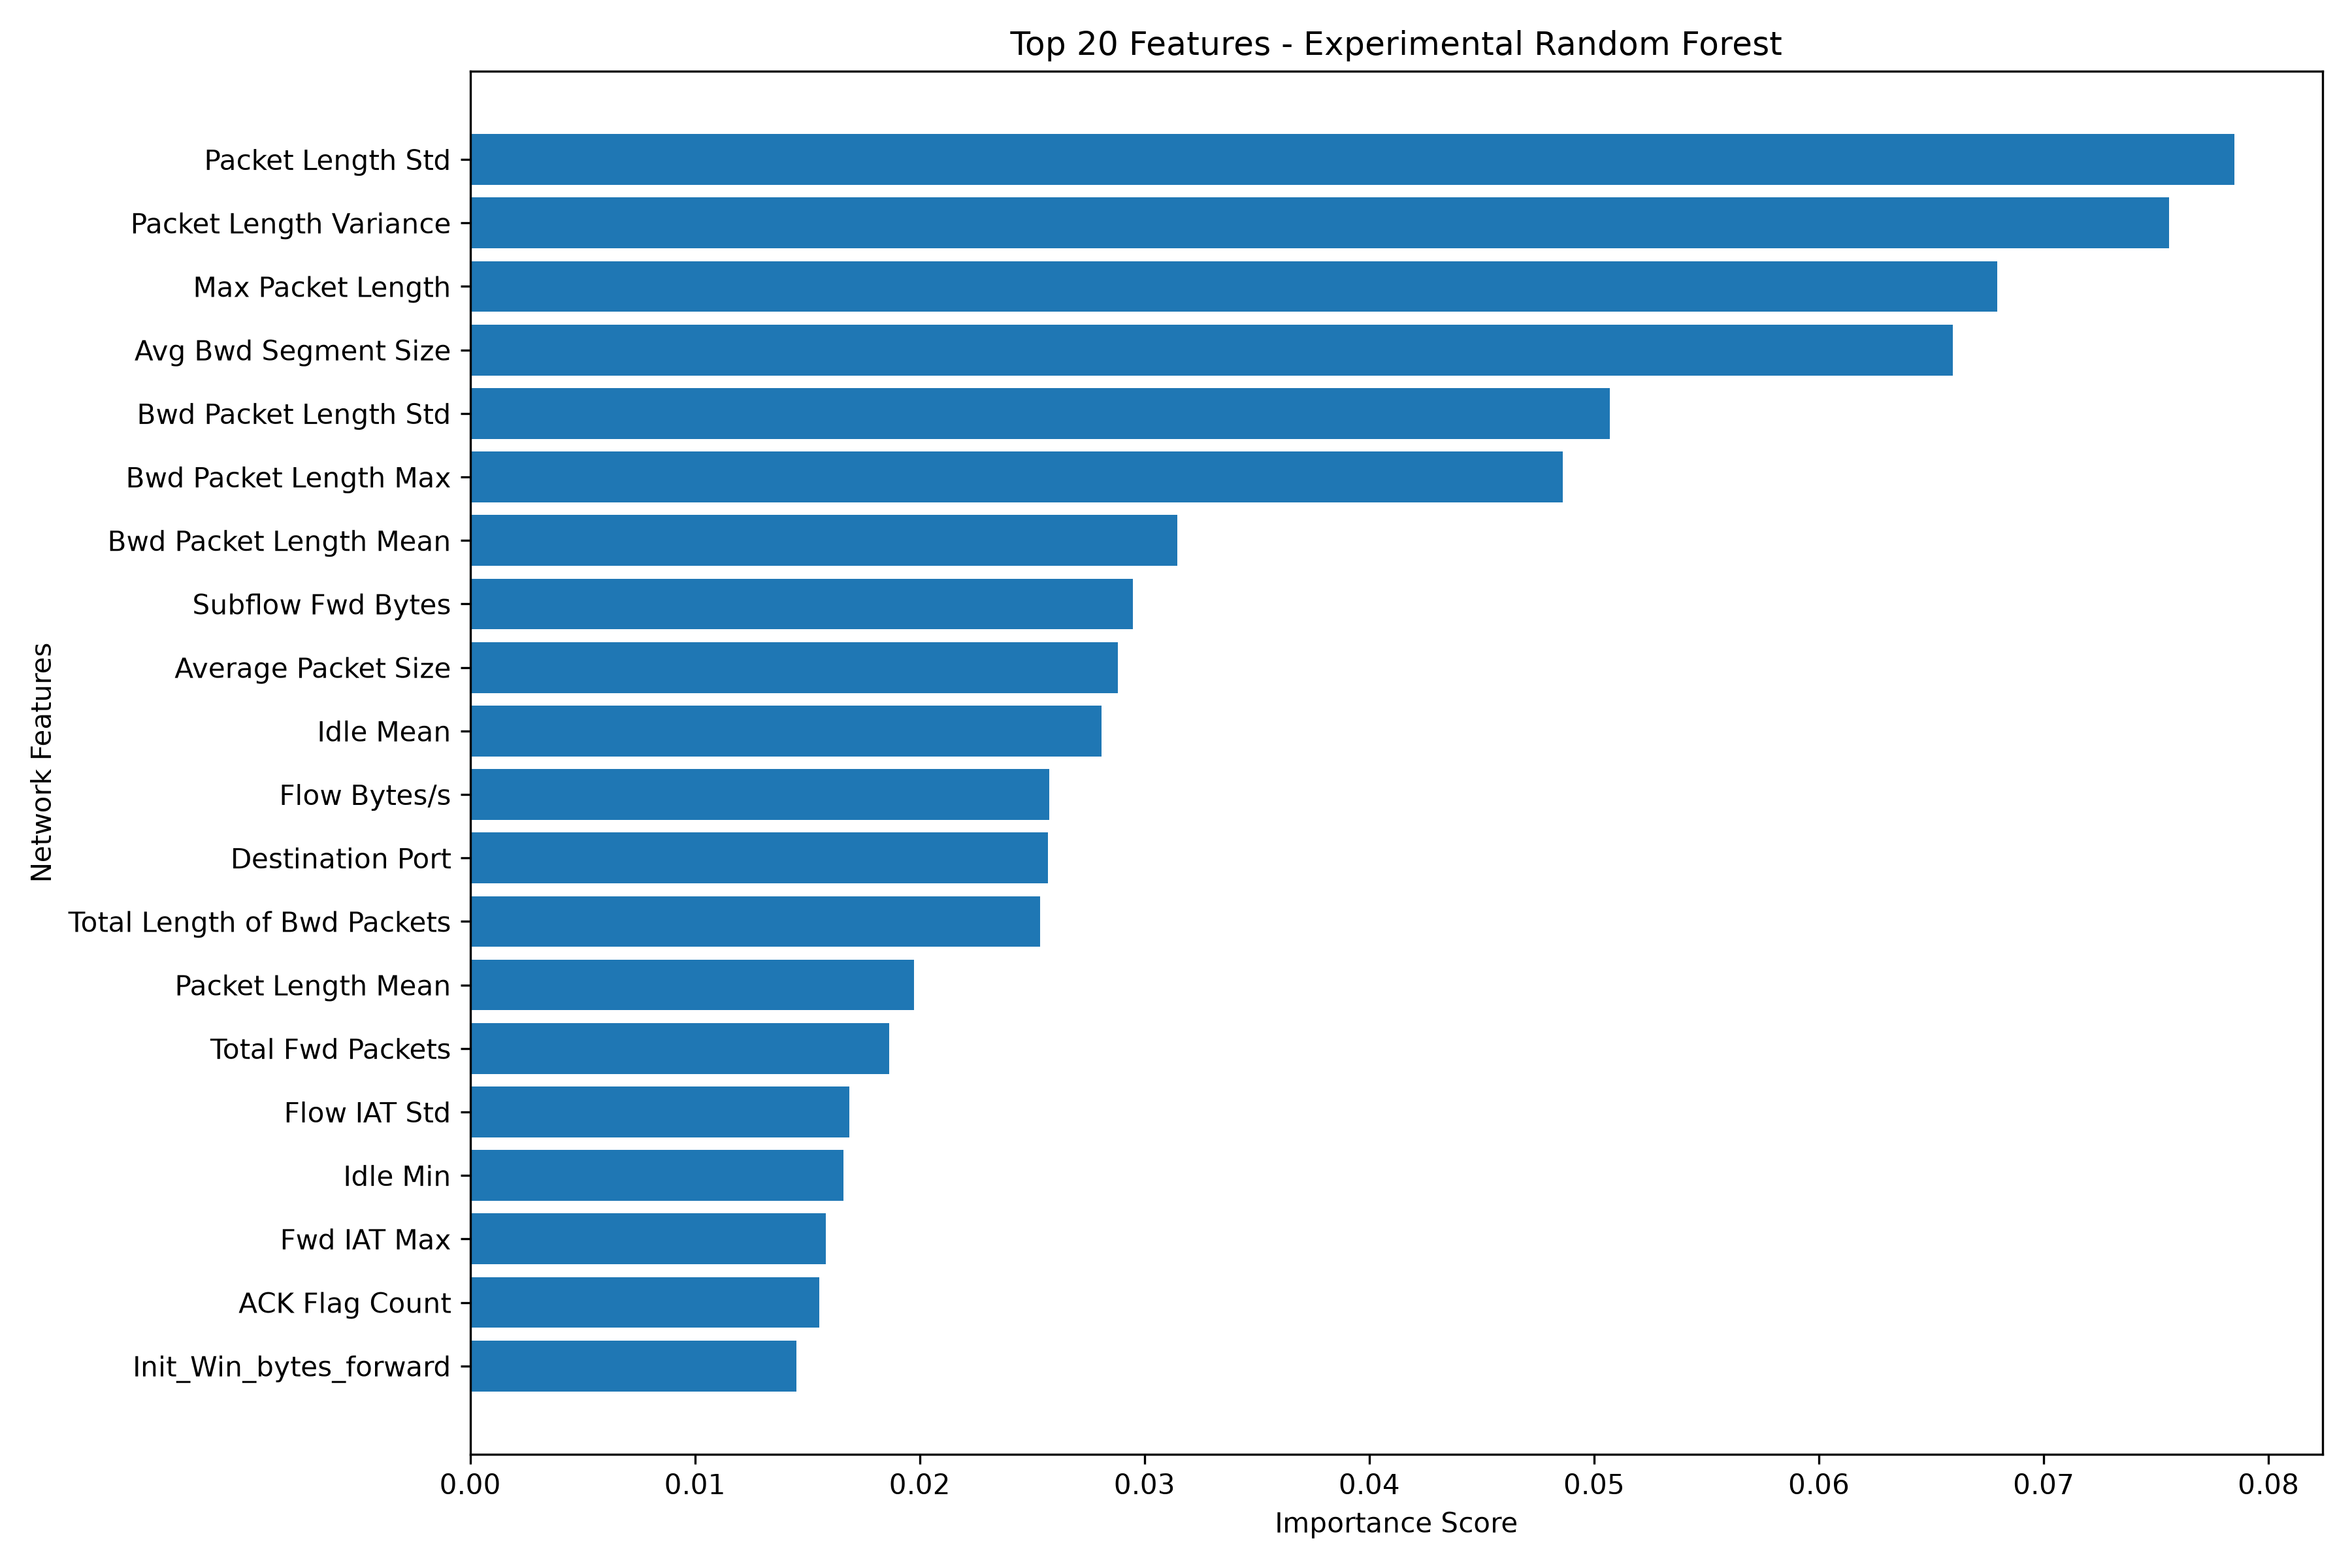

The table this chart was drawn from, first rows:
Feature, Importance
Packet Length Std, 0.07848
Packet Length Variance, 0.07558
Max Packet Length, 0.06792
Avg Bwd Segment Size, 0.06594
Bwd Packet Length Std, 0.0507
Bwd Packet Length Max, 0.0486
Bwd Packet Length Mean, 0.03145
Subflow Fwd Bytes, 0.02947
Average Packet Size, 0.02882
Idle Mean, 0.02808
Flow Bytes/s, 0.02577
Destination Port, 0.0257
Total Length of Bwd Packets, 0.02537
Packet Length Mean, 0.01976
Total Fwd Packets, 0.01865
Flow IAT Std, 0.01688
Idle Min, 0.01661
Fwd IAT Max, 0.01582
ACK Flag Count, 0.01552
Init_Win_bytes_forward, 0.01451
Fwd IAT Std, 0.01423
Subflow Bwd Bytes, 0.01414
Fwd Header Length, 0.01411
Flow IAT Mean, 0.01411
Flow Packets/s, 0.01408
Total Length of Fwd Packets, 0.01332
Fwd IAT Mean, 0.01292
Fwd Packet Length Max, 0.01151
Fwd Header Length.1, 0.01102
Bwd Packet Length Min, 0.011
Init_Win_bytes_backward, 0.01002
Bwd Packets/s, 0.009964
Total Backward Packets, 0.009889
Idle Max, 0.009852
Fwd IAT Total, 0.009576
Bwd Header Length, 0.009254
Subflow Fwd Packets, 0.00855
PSH Flag Count, 0.008085
min_seg_size_forward, 0.007831
Fwd Packet Length Mean, 0.007286
Fwd IAT Min, 0.006662
Subflow Bwd Packets, 0.006569
Avg Fwd Segment Size, 0.006313
Bwd IAT Mean, 0.005733
Flow IAT Min, 0.005457
Min Packet Length, 0.005255
Flow IAT Max, 0.005056
Bwd IAT Min, 0.004557
Flow Duration, 0.004222
Bwd IAT Total, 0.003906
Fwd Packets/s, 0.003815
FIN Flag Count, 0.003239
Fwd Packet Length Std, 0.003073
Bwd IAT Max, 0.002693
URG Flag Count, 0.002578
Bwd IAT Std, 0.002343
act_data_pkt_fwd, 0.001317
Active Max, 0.001181
Down/Up Ratio, 0.00116
Fwd Packet Length Min, 0.001072
... 18 more rows
